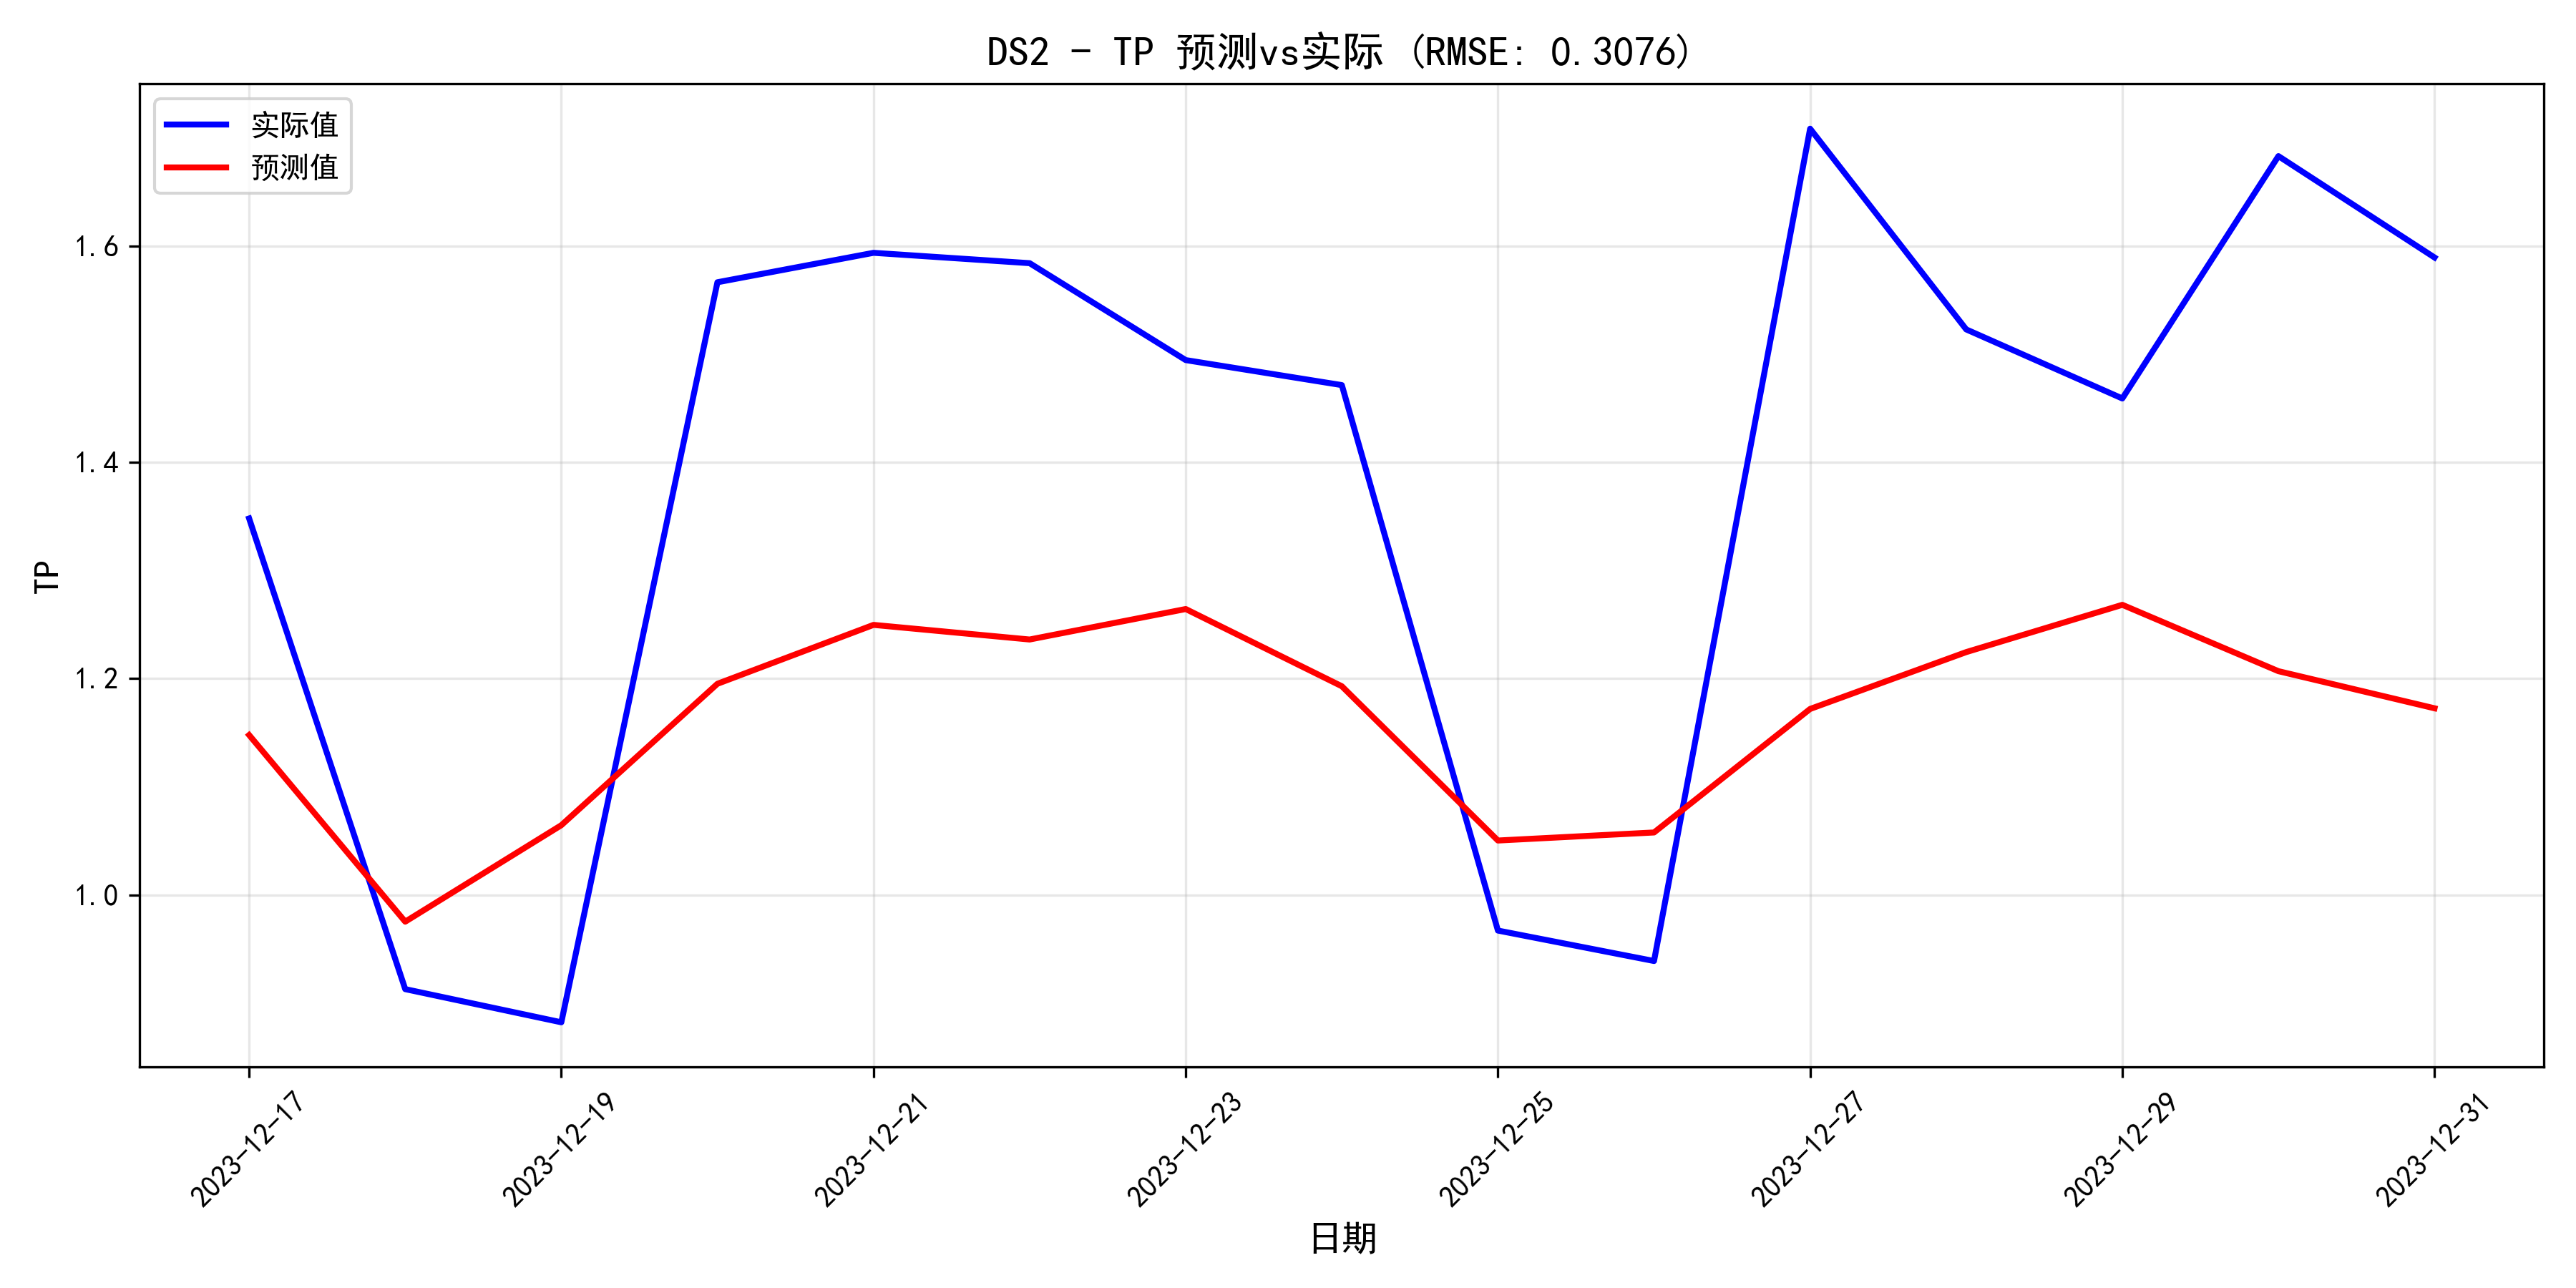

The file beside this chart, header and first rows:
日期, 预测值, 实际值, 误差, 相对误差%
2023-12-17, 1.148, 1.348, -0.2002, 14.85
2023-12-18, 0.9752, 0.9128, 0.06235, 6.831
2023-12-19, 1.064, 0.8822, 0.1822, 20.65
2023-12-20, 1.195, 1.566, -0.3712, 23.7
2023-12-21, 1.25, 1.594, -0.344, 21.58
2023-12-22, 1.236, 1.584, -0.3479, 21.96
2023-12-23, 1.264, 1.494, -0.2301, 15.4
2023-12-24, 1.193, 1.471, -0.2784, 18.92
2023-12-25, 1.05, 0.967, 0.08324, 8.608
2023-12-26, 1.058, 0.9388, 0.1188, 12.66
2023-12-27, 1.172, 1.708, -0.5364, 31.4
2023-12-28, 1.224, 1.523, -0.2983, 19.59
2023-12-29, 1.268, 1.459, -0.1908, 13.08
2023-12-30, 1.207, 1.683, -0.4762, 28.29
2023-12-31, 1.172, 1.589, -0.4168, 26.22
